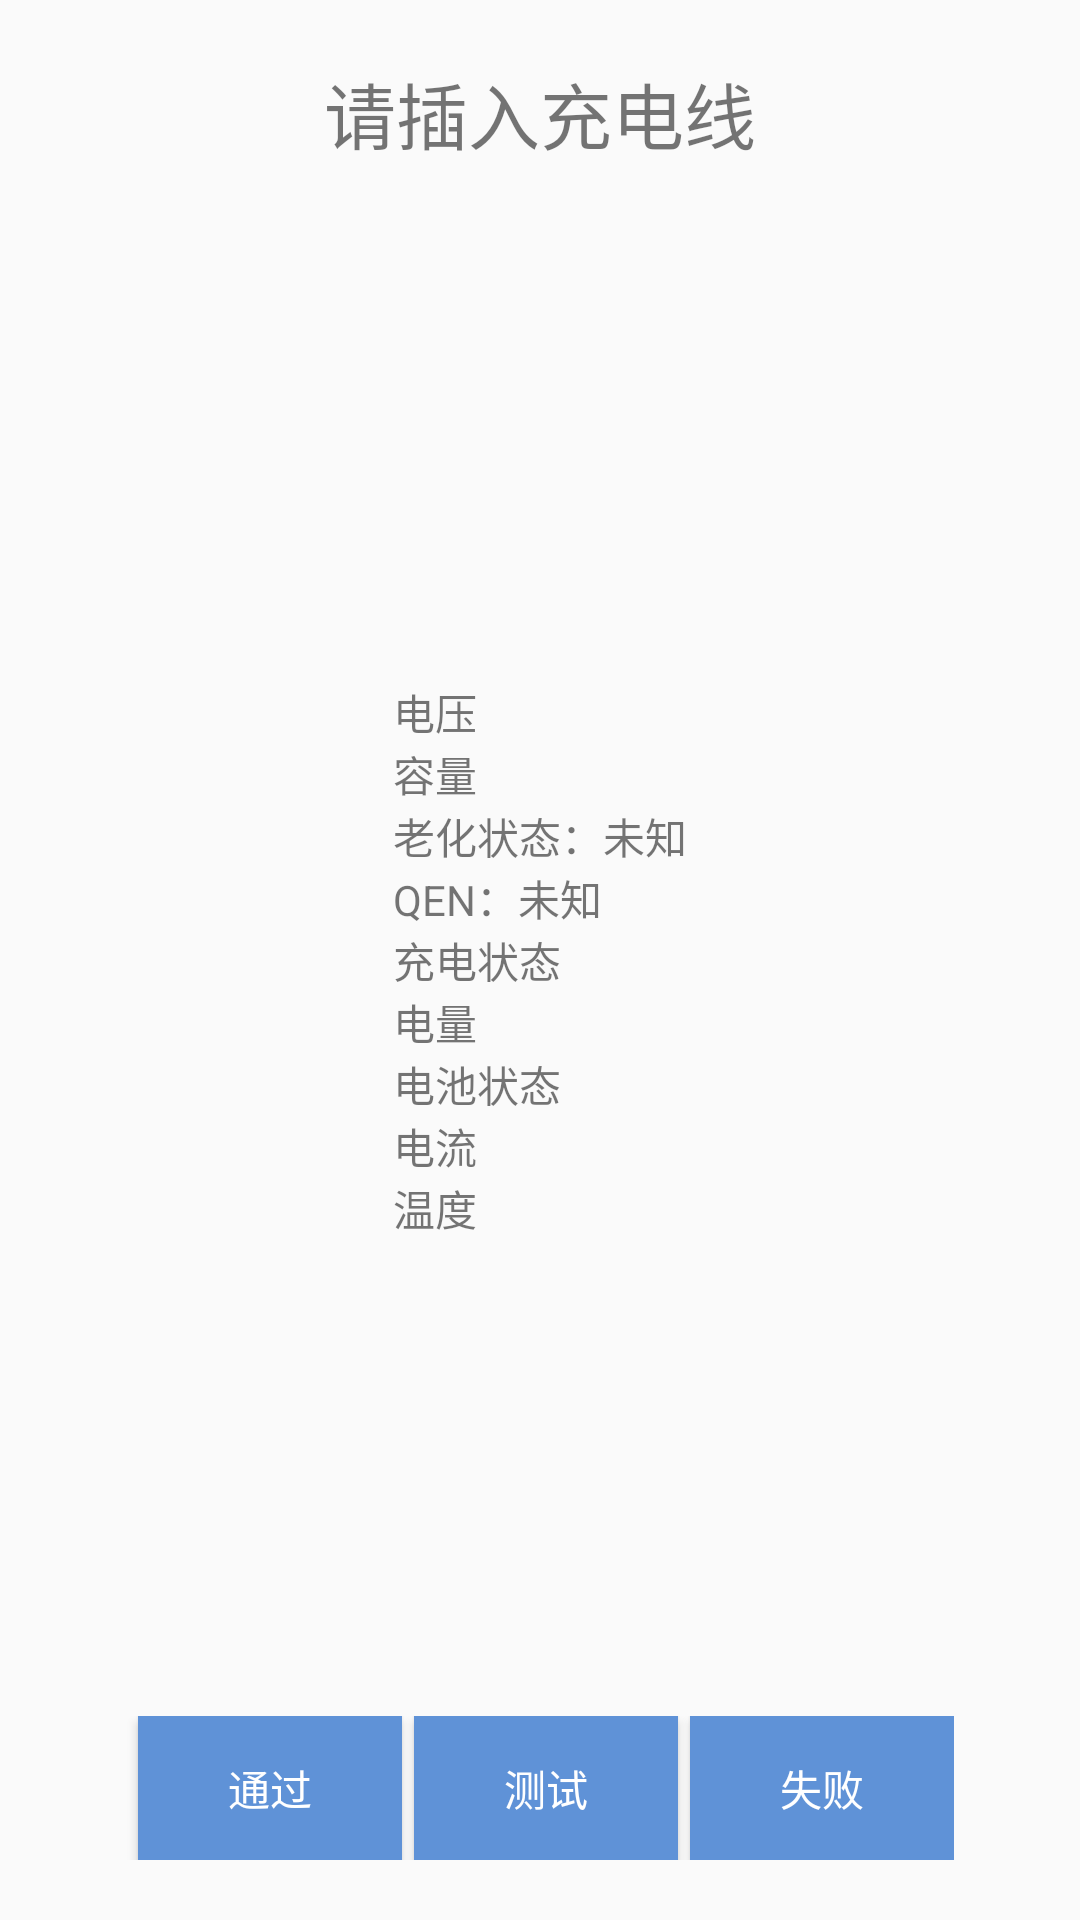

The Android layout XML behind this screen, and the referenced resources:
<!-- AndroidManifest.xml: application theme AppTheme -->
<!-- res/layout/activity_battery.xml -->
<?xml version="1.0" encoding="utf-8"?>
<android.support.constraint.ConstraintLayout xmlns:android="http://schemas.android.com/apk/res/android"
    android:layout_width="match_parent"
    android:layout_height="match_parent"
    xmlns:app="http://schemas.android.com/apk/res-auto">

    <TextView
        android:id="@+id/tips"
        android:layout_width="wrap_content"
        android:layout_height="wrap_content"
        app:layout_constraintLeft_toLeftOf="parent"
        app:layout_constraintRight_toRightOf="parent"
        app:layout_constraintTop_toTopOf="parent"
        android:layout_marginTop="20dp"
        android:text="请插入充电线"
        android:textSize="24sp"/>

    <TextView
        android:id="@+id/tips2"
        android:layout_width="wrap_content"
        android:layout_height="wrap_content"
        app:layout_constraintLeft_toLeftOf="parent"
        app:layout_constraintRight_toRightOf="parent"
        app:layout_constraintTop_toTopOf="parent"
        android:layout_marginTop="80dp"
        android:textSize="20sp"/>

    <LinearLayout
        android:layout_width="wrap_content"
        android:layout_height="wrap_content"
        app:layout_constraintLeft_toLeftOf="parent"
        app:layout_constraintRight_toRightOf="parent"
        app:layout_constraintTop_toTopOf="parent"
        app:layout_constraintBottom_toBottomOf="parent"
        android:orientation="vertical">
        <TextView
            android:layout_width="wrap_content"
            android:layout_height="wrap_content"
            android:textSize="18sp"
            android:visibility="gone"
            android:text="-- 电池信息 --"/>
        <TextView
            android:id="@+id/txtVolt"
            android:layout_width="wrap_content"
            android:layout_height="wrap_content"
            android:textSize="@dimen/battery_info_text_size"
            android:text="电压"/>
        <TextView
            android:id="@+id/txtCapacity"
            android:layout_width="wrap_content"
            android:layout_height="wrap_content"
            android:textSize="@dimen/battery_info_text_size"
            android:text="容量"/>
        <TextView
            android:id="@+id/txtBurnInState"
            android:layout_width="wrap_content"
            android:layout_height="wrap_content"
            android:textSize="@dimen/battery_info_text_size"
            android:text="老化状态：未知"/>
        <TextView
            android:id="@+id/txtQEN"
            android:layout_width="wrap_content"
            android:layout_height="wrap_content"
            android:textSize="@dimen/battery_info_text_size"
            android:text="QEN：未知"/>
        <TextView
            android:id="@+id/txtChargingState"
            android:layout_width="wrap_content"
            android:layout_height="wrap_content"
            android:textSize="@dimen/battery_info_text_size"
            android:text="充电状态"/>
        <TextView
            android:id="@+id/txtLevel"
            android:layout_width="wrap_content"
            android:layout_height="wrap_content"
            android:textSize="@dimen/battery_info_text_size"
            android:text="电量"/>
        <TextView
            android:id="@+id/txtHealthState"
            android:layout_width="wrap_content"
            android:layout_height="wrap_content"
            android:textSize="@dimen/battery_info_text_size"
            android:text="电池状态"/>
        <TextView
            android:id="@+id/txtCurrent"
            android:layout_width="wrap_content"
            android:layout_height="wrap_content"
            android:textSize="@dimen/battery_info_text_size"
            android:text="电流"/>
        <TextView
            android:id="@+id/txtTemperature"
            android:layout_width="wrap_content"
            android:layout_height="wrap_content"
            android:textSize="@dimen/battery_info_text_size"
            android:text="温度"/>
    </LinearLayout>

    <include layout="@layout/custom_toolbar"
        android:id="@+id/custom_toolbar"
        android:layout_width="wrap_content"
        android:layout_height="wrap_content"
        app:layout_constraintLeft_toLeftOf="parent"
        app:layout_constraintRight_toRightOf="parent"
        app:layout_constraintBottom_toBottomOf="parent"
        android:layout_marginBottom="@dimen/custom_toolbar_toBottom"/>
</android.support.constraint.ConstraintLayout>
<!-- res/layout/custom_toolbar.xml (included above) -->
<?xml version="1.0" encoding="utf-8"?>
<android.support.constraint.ConstraintLayout xmlns:android="http://schemas.android.com/apk/res/android"
    android:layout_width="wrap_content"
    android:layout_height="wrap_content"
    xmlns:app="http://schemas.android.com/apk/res-auto">

    <Button
        android:id="@+id/btnPass"
        android:layout_width="wrap_content"
        android:layout_height="wrap_content"
        android:onClick="topClick"
        app:layout_constraintLeft_toLeftOf="parent"
        app:layout_constraintRight_toLeftOf="@+id/btnTest"
        android:layout_marginLeft="4dp"
        android:background="@drawable/btn_background"
        android:textColor="@color/text_color"
        android:text="通过"/>

    <Button
        android:id="@+id/btnTest"
        android:layout_width="wrap_content"
        android:layout_height="wrap_content"
        android:onClick="topClick"
        app:layout_constraintLeft_toRightOf="@+id/btnPass"
        app:layout_constraintRight_toLeftOf="@+id/btnFail"
        android:layout_marginLeft="4dp"
        android:background="@drawable/btn_background"
        android:textColor="@color/text_color"
        android:text="测试"/>

    <Button
        android:id="@+id/btnFail"
        android:layout_width="wrap_content"
        android:layout_height="wrap_content"
        android:onClick="topClick"
        app:layout_constraintLeft_toRightOf="@+id/btnTest"
        app:layout_constraintRight_toRightOf="parent"
        android:layout_marginLeft="4dp"
        android:background="@drawable/btn_background"
        android:textColor="@color/text_color"
        android:text="失败"/>

</android.support.constraint.ConstraintLayout>
<!-- resources referenced by this layout -->
<resources>
  <color name="text_color">#ffffff</color>
  <dimen name="custom_toolbar_toBottom">20dp</dimen>
  <!-- drawable btn_background (drawable) -->
  <?xml version="1.0" encoding="utf-8"?>
  <selector xmlns:android="http://schemas.android.com/apk/res/android">
      <item android:drawable="@color/button_color_unclickable" android:state_pressed="true" />
      <item android:drawable="@color/button_color_unclickable" android:state_enabled="false" />
      <item android:drawable="@color/button_color"/>
  </selector>
  <style name="AppTheme" parent="Base.Theme.AppCompat.Light.DarkActionBar">
          
          <item name="colorPrimary">@color/colorPrimary</item>
          <item name="colorPrimaryDark">@color/colorPrimaryDark</item>
          <item name="colorAccent">@color/colorAccent</item>
      </style>
  <color name="button_color_unclickable">#505F92D7</color>
  <color name="button_color">#5F92D7</color>
  <color name="colorPrimary">#3F51B5</color>
  <color name="colorPrimaryDark">#303F9F</color>
  <color name="colorAccent">#FF4081</color>
</resources>
